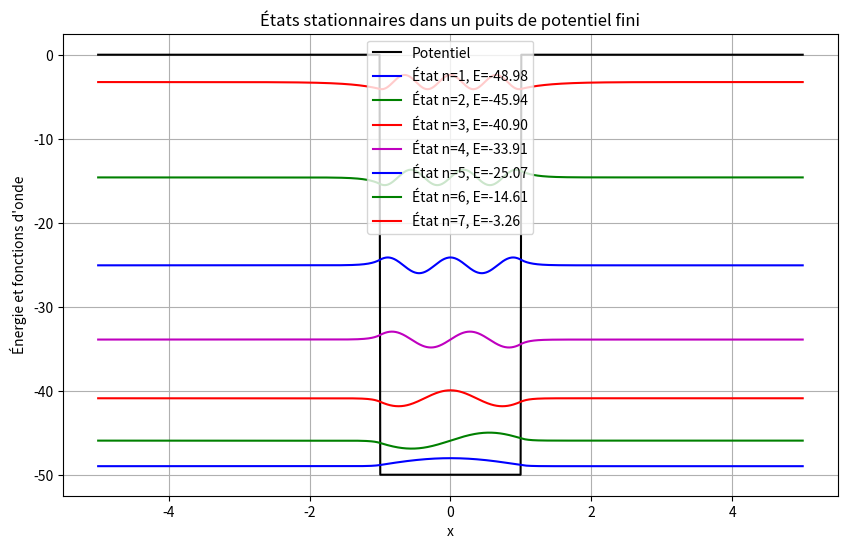

Write Python code to recreate this figure.
import numpy as np
import matplotlib.pyplot as plt
from scipy.linalg import eigh_tridiagonal

# Paramètres physiques
hbar = 1.0
m = 1.0
V0 = 50.0    # Profondeur du puits (valeur positive car le puits est à -V0)
a = 1.0      # Demi-largeur du puits
L = 5.0      # Domaine spatial total
N = 1000     # Nombre de points spatiaux
x = np.linspace(-L, L, N)
dx = x[1] - x[0]

# Construction du potentiel
V = np.zeros(N)
V[np.abs(x) <= a] = -V0

# Construction du Hamiltonien tridiagonal (méthode des différences finies)
diagonal = (hbar**2) / (m * dx**2) + V
off_diagonal = np.full(N-1, - (hbar**2) / (2 * m * dx**2))

# Résolution des valeurs et vecteurs propres
eigenvalues, eigenvectors = eigh_tridiagonal(diagonal, off_diagonal)

# Sélection des états liés (énergies < 0)
bound_states_indices = np.where(eigenvalues < 0)[0]
bound_energies = eigenvalues[bound_states_indices]
bound_wavefuncs = eigenvectors[:, bound_states_indices]

# Normalisation des fonctions d'onde
for i in range(bound_wavefuncs.shape[1]):
    bound_wavefuncs[:, i] /= np.sqrt(np.trapz(bound_wavefuncs[:, i]**2, x))

# Affichage
plt.figure(figsize=(10, 6))

# Tracé du potentiel
plt.plot(x, V, 'k', label='Potentiel')

# Tracé des états liés
colors = ['b', 'g', 'r', 'm']
for i, idx in enumerate(bound_states_indices):
    plt.plot(x, bound_wavefuncs[:, i] + bound_energies[i], colors[i % len(colors)],
             label=f'État n={i+1}, E={bound_energies[i]:.2f}')

plt.title("États stationnaires dans un puits de potentiel fini")
plt.xlabel("x")
plt.ylabel("Énergie et fonctions d'onde")
plt.legend()
plt.grid(True)
plt.show()
